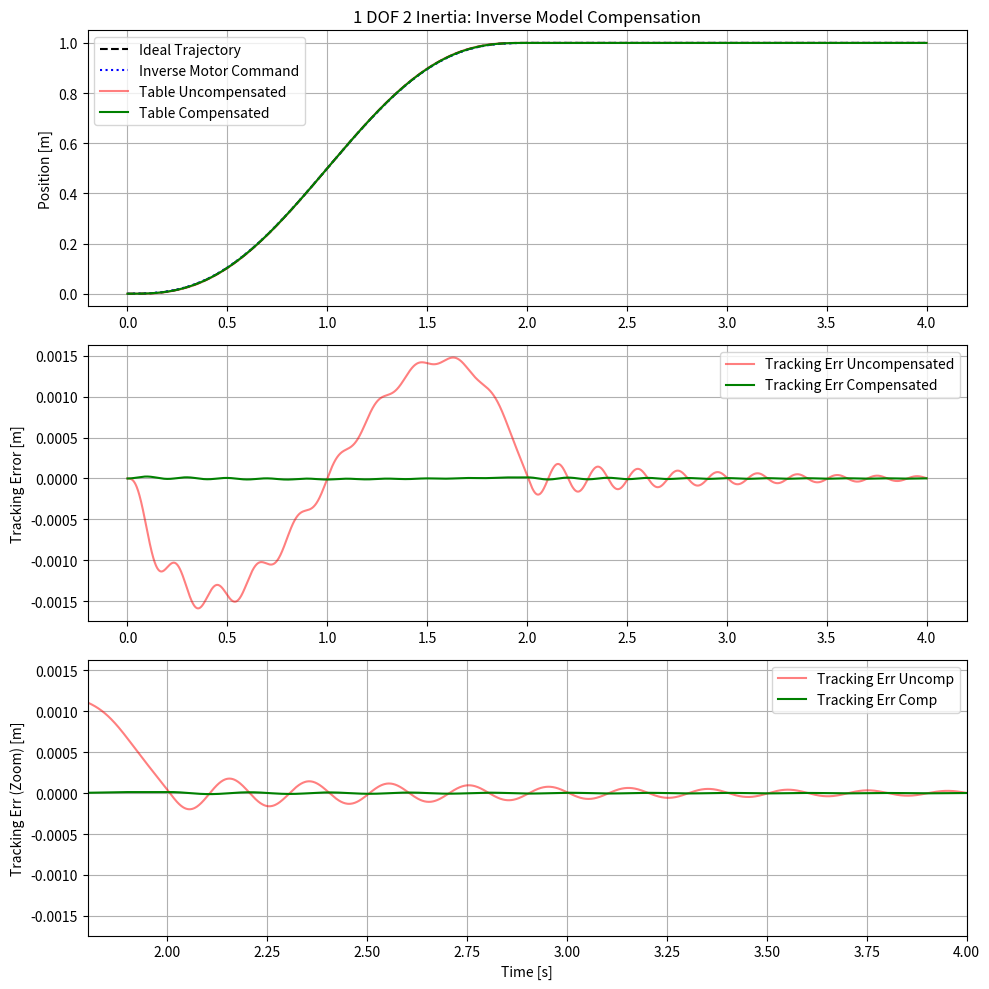

Reproduce this figure in Python.
import numpy as np
import matplotlib.pyplot as plt
from scipy.integrate import solve_ivp

# パラメータ設定
m1 = 2.0   # モータ等価質量
m2 = 5.0   # ボールねじ(テーブル)質量
K = 5000.0 # バネ定数
C = 10.0   # 粘性減衰係数

# 制御ゲイン (追従誤差を極力無くすために高く設定)
Kp = 500000.0
Kd = 5000.0

# 5次多項式軌道プロファイルパラメータ
target_pos = 1.0
T = 2.0 # 移動時間全体 (2秒)
sim_time = T + 2.0

def get_ideal_trajectory(t):
    """
    5次多項式による理想的な参照軌道を生成
    戻り値: x, v, a, j(jerk), s(snap)
    """
    if t <= 0:
        return 0.0, 0.0, 0.0, 0.0, 0.0
    elif t >= T:
        return target_pos, 0.0, 0.0, 0.0, 0.0
    
    tau = t / T
    x = target_pos * (10*tau**3 - 15*tau**4 + 6*tau**5)
    v = (target_pos / T) * (30*tau**2 - 60*tau**3 + 30*tau**4)
    a = (target_pos / T**2) * (60*tau - 180*tau**2 + 120*tau**3)
    j = (target_pos / T**3) * (60 - 360*tau + 360*tau**2)
    s = (target_pos / T**4) * (-360 + 720*tau)
    return x, v, a, j, s

def get_inverse_trajectory(t):
    """
    逆モデルによるモータ指令軌道の算出
    x_inv = x_ideal + (m2 / K) * a_ideal
    """
    x_id, v_id, a_id, j_id, s_id = get_ideal_trajectory(t)
    
    # 簡略化した逆モデル(バネ反力を相殺)
    x_inv = x_id + (m2 / K) * a_id
    v_inv = v_id + (m2 / K) * j_id
    a_inv = a_id + (m2 / K) * s_id
    return x_inv, v_inv, a_inv

def equations_uncompensated(t, y):
    x1, v1, x2, v2 = y
    x_ref, v_ref, a_ref, _, _ = get_ideal_trajectory(t)
    # 逆モデルなし（目標軌道をそのまま指令値とする）
    F = (m1 + m2) * a_ref + Kp * (x_ref - x1) + Kd * (v_ref - v1)
    spring_force = K * (x1 - x2) + C * (v1 - v2)
    a1 = (F - spring_force) / m1
    a2 = spring_force / m2
    return [v1, a1, v2, a2]

def equations_inverse(t, y):
    x1, v1, x2, v2 = y
    # 逆モデル補償あり（計算された補償軌道を指令値とする）
    x_ref, v_ref, a_ref = get_inverse_trajectory(t)
    F = (m1 + m2) * a_ref + Kp * (x_ref - x1) + Kd * (v_ref - v1)
    spring_force = K * (x1 - x2) + C * (v1 - v2)
    a1 = (F - spring_force) / m1
    a2 = spring_force / m2
    return [v1, a1, v2, a2]

# シミュレーション実行
t_eval = np.linspace(0, sim_time, 3000)
y0 = [0, 0, 0, 0]

sol_uncomp = solve_ivp(equations_uncompensated, (0, sim_time), y0, t_eval=t_eval, method='RK45')
sol_inv = solve_ivp(equations_inverse, (0, sim_time), y0, t_eval=t_eval, method='RK45')

# グラフ描画
xid_all = [get_ideal_trajectory(t)[0] for t in sol_uncomp.t]
xref_inv_all = [get_inverse_trajectory(t)[0] for t in sol_inv.t]

plt.figure(figsize=(10, 10))
plt.subplot(3, 1, 1)
plt.plot(sol_uncomp.t, xid_all, 'k--', label='Ideal Trajectory')
plt.plot(sol_inv.t, xref_inv_all, 'b:', label='Inverse Motor Command')
plt.plot(sol_uncomp.t, sol_uncomp.y[2], 'r', alpha=0.5, label='Table Uncompensated')
plt.plot(sol_inv.t, sol_inv.y[2], 'g', label='Table Compensated')
plt.ylabel('Position [m]')
plt.title('1 DOF 2 Inertia: Inverse Model Compensation')
plt.grid(True)
plt.legend()

plt.subplot(3, 1, 2)
# 誤差 (理想軌道と実際のモデルのテーブル位置のズレ)
err_uncomp = sol_uncomp.y[2] - xid_all
err_inv = sol_inv.y[2] - xid_all
plt.plot(sol_uncomp.t, err_uncomp, 'r', alpha=0.5, label='Tracking Err Uncompensated')
plt.plot(sol_inv.t, err_inv, 'g', label='Tracking Err Compensated')
plt.ylabel('Tracking Error [m]')
plt.grid(True)
plt.legend()

plt.subplot(3, 1, 3)
# 到達後のZoomアップ
plt.plot(sol_uncomp.t, err_uncomp, 'r', alpha=0.5, label='Tracking Err Uncomp')
plt.plot(sol_inv.t, err_inv, 'g', label='Tracking Err Comp')
plt.xlim([T - 0.2, sim_time])
plt.xlabel('Time [s]')
plt.ylabel('Tracking Err (Zoom) [m]')
plt.grid(True)
plt.legend()

plt.tight_layout()
plt.savefig('1dof_2inertia_inverse_result.png')
print("Saved 1dof_2inertia_inverse_result.png")
